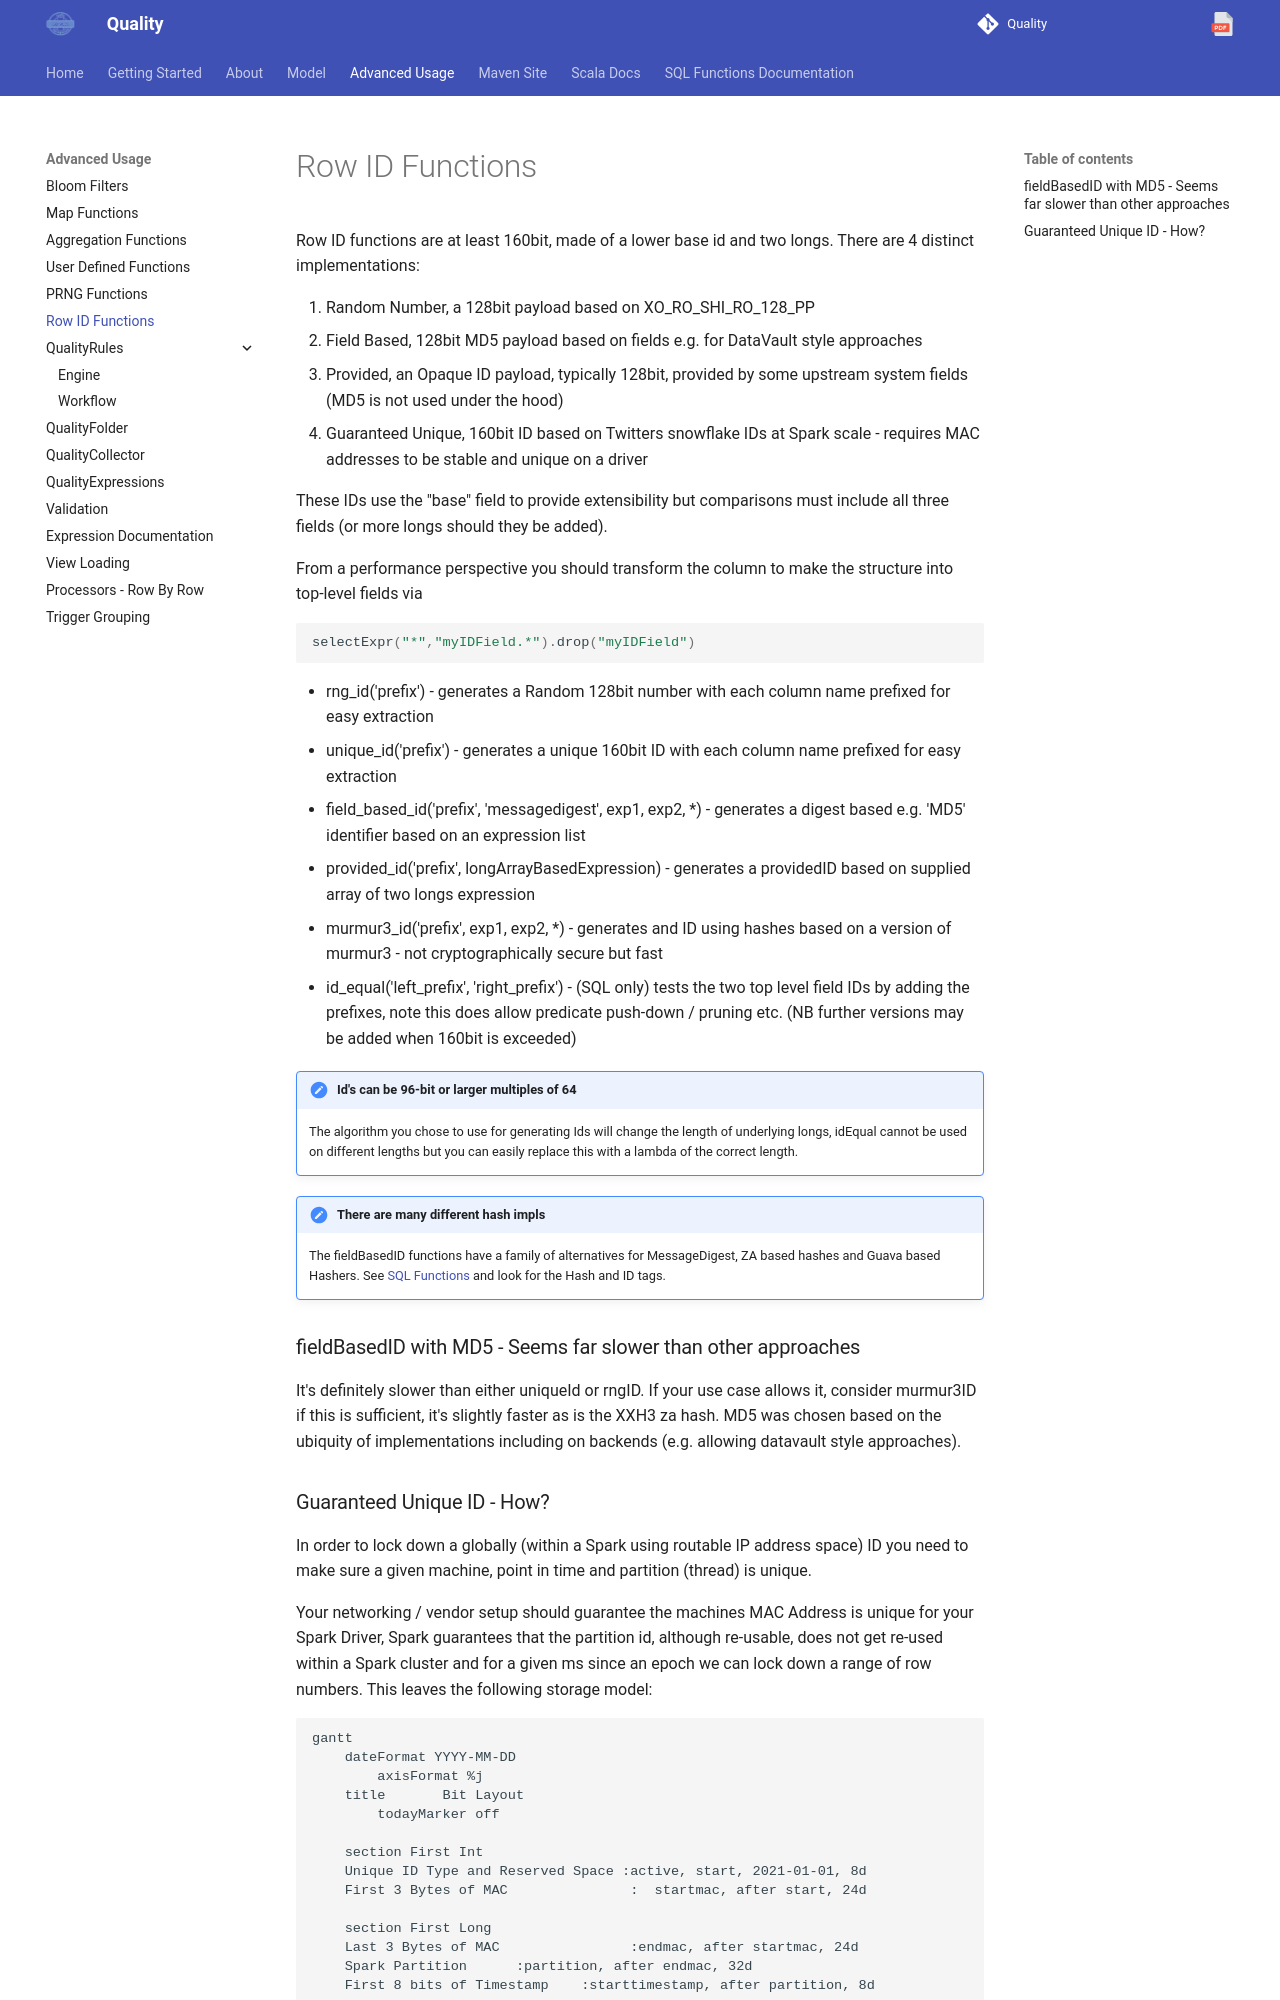

repository: sparkutils/quality · page: 0.2.2-BINARY/advanced/rowIdFunctions/index.html · generator: mkdocs

---
tags: advanced
---

Row ID functions are at least 160bit, made of a lower base id and two longs.  There are 4 distinct implementations:

1. Random Number, a 128bit payload based on XO_RO_SHI_RO_128_PP
2. Field Based, 128bit MD5 payload based on fields e.g. for DataVault style approaches
3. Provided, an Opaque ID payload, typically 128bit, provided by some upstream system fields (MD5 is not used under the hood)
4. Guaranteed Unique, 160bit ID based on Twitters snowflake IDs at Spark scale - requires MAC addresses to be stable and unique on a driver  

These IDs use the "base" field to provide extensibility but comparisons must include all three fields (or more longs should they be added).

From a performance perspective you should transform the column to make the structure into top-level fields via
```scala
selectExpr("*","myIDField.*").drop("myIDField")
```

* rng_id('prefix') - generates a Random 128bit number with each column name prefixed for easy extraction
* unique_id('prefix') - generates a unique 160bit ID with each column name prefixed for easy extraction
* field_based_id('prefix', 'messagedigest', exp1, exp2, *) - generates a digest based e.g. 'MD5' identifier based on an expression list
* provided_id('prefix', longArrayBasedExpression) - generates a providedID based on supplied array of two longs expression
* murmur3_id('prefix', exp1, exp2, *) - generates and ID using hashes based on a version of murmur3 - not cryptographically secure but fast
* id_equal('left_prefix', 'right_prefix') - (SQL only) tests the two top level field IDs by adding the prefixes, note this does allow predicate push-down / pruning etc. (NB further versions may be added when 160bit is exceeded)

!!! note "Id's can be 96-bit or larger multiples of 64"
    The algorithm you chose to use for generating Ids will change the length of underlying longs, idEqual cannot be used on different lengths but you can easily replace this with a lambda of the correct length.

!!! information "There are many different hash impls"
    The fieldBasedID functions have a family of alternatives for MessageDigest, ZA based hashes and Guava based Hashers.  See [SQL Functions](../sqlfunctions.md) and look for the Hash and ID tags.

### fieldBasedID with MD5 - Seems far slower than other approaches

It's definitely slower than either uniqueId or rngID.  If your use case allows it, consider murmur3ID if this is sufficient, it's slightly faster as is the XXH3 za hash.  MD5 was chosen based on the ubiquity of implementations including on backends (e.g. allowing datavault style approaches).
